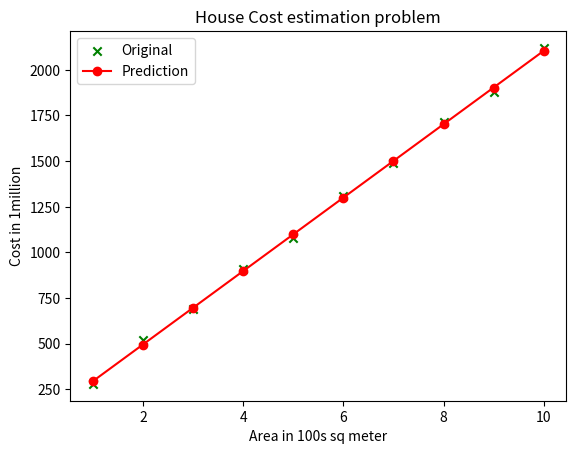

Write Python code to recreate this figure.
import numpy as np
import matplotlib.pyplot as plt

# Meant for computing predicted y, needed while computing gradients & computing cost
def compute_prediction(x_train, w, b):

    m = len(x_train)
    f_wb = np.zeros(m)
    for i in range(m):
        f_wb_i = w * x_train[i] + b
        f_wb[i] = f_wb_i
        
    return f_wb

# Not strictly needed, just included to visualize how drastically the cost reduces
def compute_cost(x_train, y_train, w, b):
    
    f_wb = compute_prediction(x_train, w, b)
    m = len(x_train)
    cost = 0

    for i in range(m):
        cost += (f_wb[i] - y_train[i])**2
    total_cost = 1 / (2 * m) * cost
    
    return total_cost
    

# Computing Gradient w.r.t w and b
def compute_gradient(x_train, y_train, w, b):
    
    f_wb = compute_prediction(x_train, w, b)
    m = len(x_train)
    dj_dw, dj_db = 0, 0
    for i in range(m):
        dj_dw_i = (f_wb[i] - y_train[i]) * x_train[i]
        dj_db_i = (f_wb[i] - y_train[i])
        dj_dw += dj_dw_i
        dj_db += dj_db_i
    dj_dw /= m
    dj_db /= m

    return dj_dw, dj_db



# Gradient Descent
def gradient_descent(x_train, y_train, w_init, b_init, alpha, iterations):

    w, b = w_init, b_init
    cost = []
    cost.append(compute_cost(x_train, y_train, w, b))
    
    for i in range(iterations):
        dj_dw, dj_db = compute_gradient(x_train, y_train, w, b)
        w = w - alpha * dj_dw
        b = b - alpha * dj_db
        if i % 500 == 0 and i != 0: # Recording only cost with iteration multiple of 500
            cost.append(compute_cost(x_train, y_train, w, b))
    
    return w, b, cost

x_train = np.array([
    1.0, 2.0, 3.0, 4.0, 5.0,
    6.0, 7.0, 8.0, 9.0, 10.0
]) # Features

y_train = np.array([
    280.0, 520.0, 690.0, 910.0, 1080.0,
    1310.0, 1490.0, 1715.0, 1880.0, 2120.0
]) # Target values

w_init, b_init = 0, 0
alpha = 1.0e-2
iterations = 10000

# Gradient Descent loop
w_fin, b_fin, cost = gradient_descent(x_train, y_train, w_init, b_init, alpha, iterations)

print("Final parameters -------")
print(f"w_final - {w_fin:.4f}")
print(f"b_final - {b_fin:.4f}")

print('\nCost in various iterations -------')
for i in range(len(cost)):
    print(f'Cost at {500*i}th Iteration - ', cost[i])

# Visualization

plt.scatter(x_train, y_train, marker='x', c='g', label='Original')
f_wb = compute_prediction(x_train, w_fin, b_fin)
plt.plot(x_train, f_wb, marker='o', c='r', label='Prediction')
plt.title('House Cost estimation problem')
plt.xlabel('Area in 100s sq meter')
plt.ylabel('Cost in 1million')
plt.legend()
plt.show()
